The GitHub repository NewbEkansh/agri-genomic-insurance contains a labelled image folder "raw" with 5 categories: bacterial blight, blast, healthy, bacterial leaf blight, leaf blast. Examples follow, each with its label.

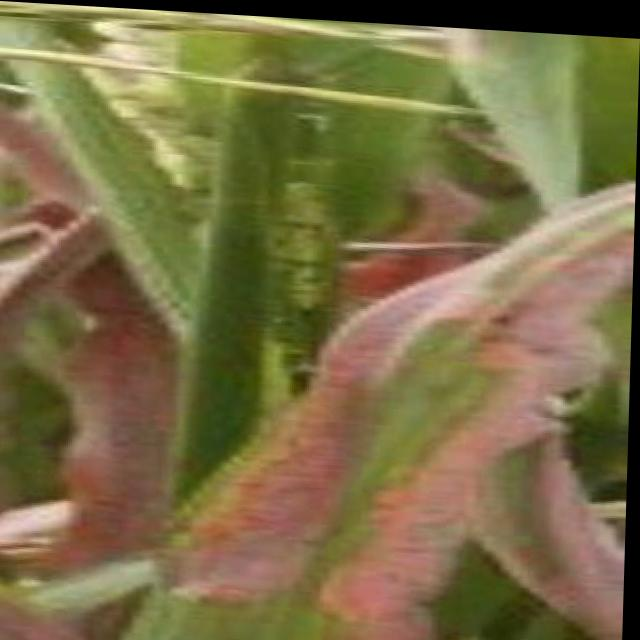
Label: bacterial blight

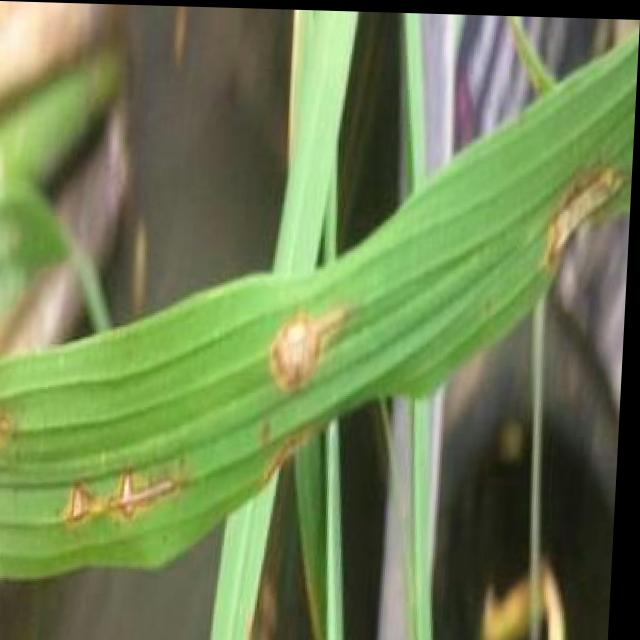
Label: blast

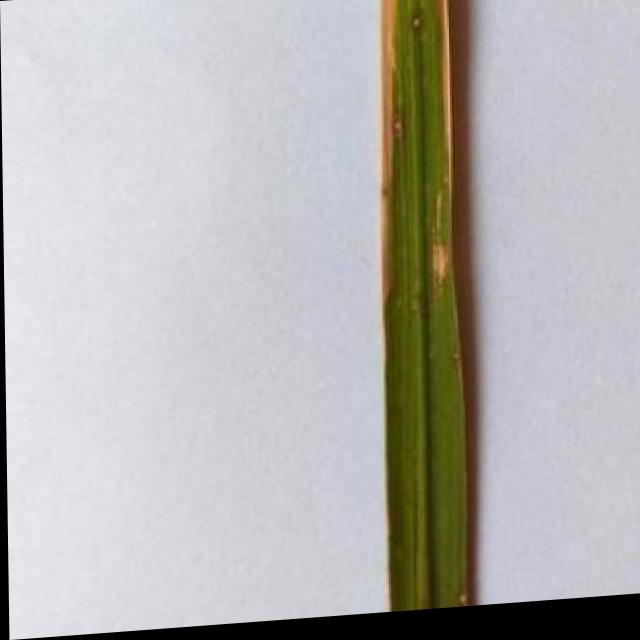
Label: leaf blast

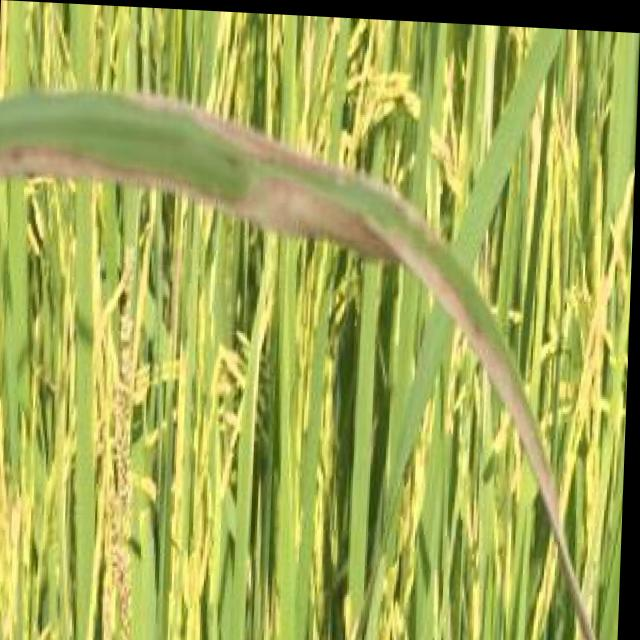
Label: bacterial blight

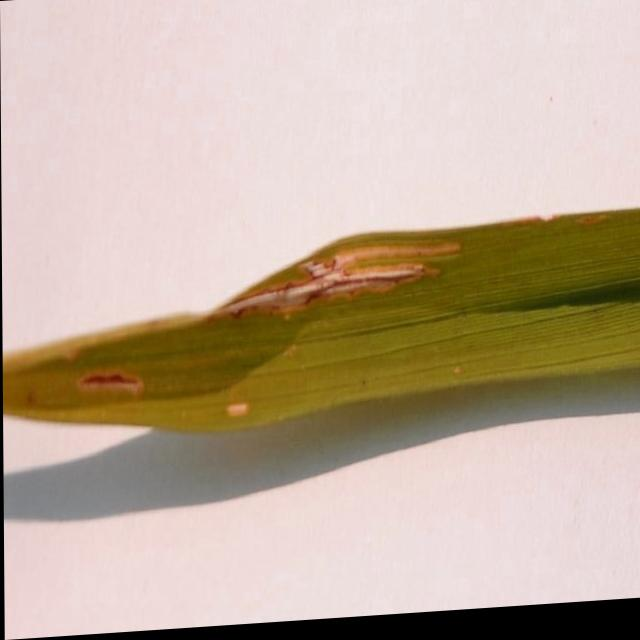
Label: bacterial leaf blight

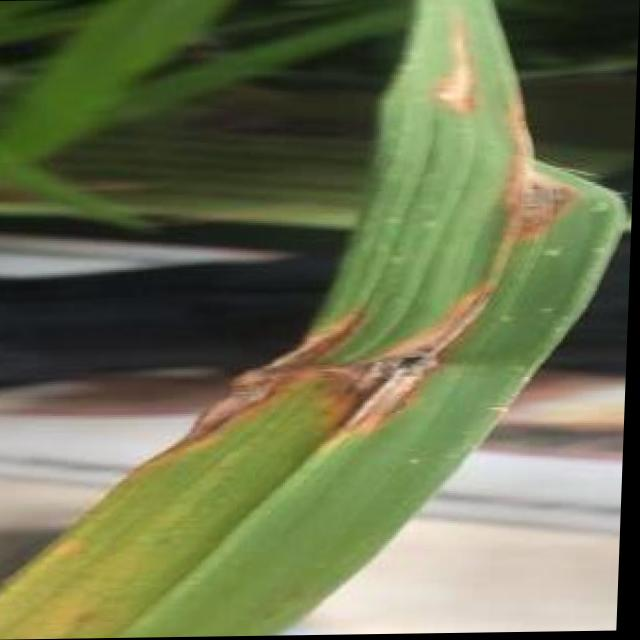
Label: blast
